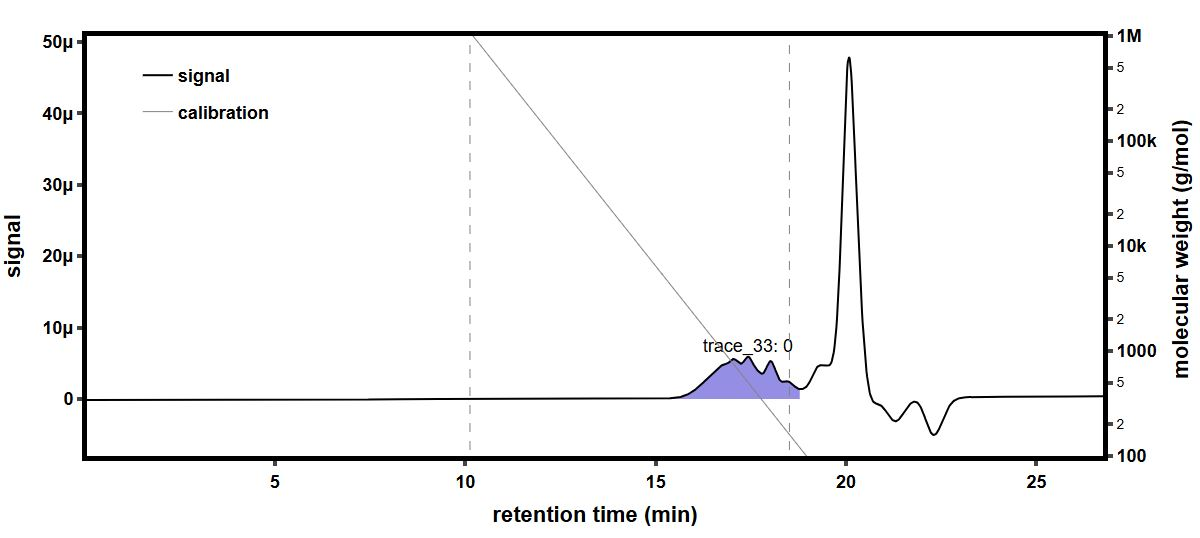

Values plotted in this chart, from the file beside it:
time (min), raw light scattering data: detector volt…, raw light scattering data: detector volt…, raw light scattering data: detector volt…, raw light scattering data: detector volt…, raw light scattering data: detector volt…, raw light scattering data: detector volt…, raw light scattering data: detector volt…, raw light scattering data: detector volt…, raw UV absorbance data: detector voltage…, differential refractive index data: diff…, Forward Laser Monitor: Forward Laser Mon…, Auto-inject Signal: Auto-inject Signal, Auto-inject Signal: Auto-inject Signal, absolute refractive index data: absolute…
-0.1693, 0.02563, 0.01488, 0.03966, 0.02832, 0.03291, 0.02704, 0.04121, 0.01605, , 0.0005293, 1.004, , 1.334
-0.1524, 0.02564, 0.01488, 0.03966, 0.02832, 0.03291, 0.02703, 0.04121, 0.01605, , 0.0005293, 1.004, , 1.334
-0.1356, 0.02564, 0.01488, 0.03966, 0.02832, 0.03291, 0.02703, 0.04121, 0.01605, , 0.0005293, 1.004, , 1.334
-0.1188, 0.02564, 0.01487, 0.03966, 0.02832, 0.03291, 0.02703, 0.04121, 0.01605, , 0.0005293, 1.004, , 1.334
-0.1019, 0.02564, 0.01487, 0.03966, 0.02832, 0.03291, 0.02704, 0.04121, 0.01605, , 0.0005293, 1.004, , 1.334
-0.08511, 0.02564, 0.01488, 0.03966, 0.02832, 0.03291, 0.02704, 0.04121, 0.01605, , 0.0005293, 1.004, , 1.334
-0.06827, 0.02564, 0.01488, 0.03966, 0.02832, 0.03291, 0.02703, 0.04121, 0.01605, , 0.0005293, 1.004, , 1.334
-0.05144, 0.02563, 0.01488, 0.03966, 0.02832, 0.03291, 0.02703, 0.04121, 0.01605, , 0.0005293, 1.004, , 1.334
-0.0346, 0.02563, 0.01488, 0.03966, 0.02832, 0.03291, 0.02704, 0.04121, 0.01605, , 0.0005293, 1.004, , 1.334
-0.01777, 0.02564, 0.01488, 0.03966, 0.02832, 0.03291, 0.02704, 0.04121, 0.01605, , 0.0005293, 1.004, , 1.334
-0.0009327, 0.02564, 0.01488, 0.03966, 0.02832, 0.03291, 0.02703, 0.04121, 0.01605, , 0.0005293, 1.004, , 1.334
0.0159, 0.02563, 0.01488, 0.03966, 0.02832, 0.03291, 0.02703, 0.04121, 0.01605, , 0.0005293, 1.004, , 1.334
0.03274, 0.02563, 0.01488, 0.03966, 0.02832, 0.03291, 0.02703, 0.04121, 0.01605, , 0.0005293, 1.004, , 1.334
0.04957, 0.02563, 0.01488, 0.03966, 0.02832, 0.03291, 0.02704, 0.04121, 0.01605, , 0.0005293, 1.004, , 1.334
0.06641, 0.02564, 0.01488, 0.03966, 0.02833, 0.03291, 0.02704, 0.04121, 0.01605, , 0.0005293, 1.004, , 1.334
0.08324, 0.02564, 0.01488, 0.03966, 0.02832, 0.03291, 0.02704, 0.04121, 0.01605, 0.05306, 0.0005293, 1.004, , 1.334
0.1001, 0.02563, 0.01488, 0.03966, 0.02832, 0.03291, 0.02703, 0.04121, 0.01605, 0.05315, 0.0005293, 1.004, , 1.334
0.1169, 0.02564, 0.01488, 0.03966, 0.02832, 0.03291, 0.02703, 0.04121, 0.01605, 0.05327, 0.0005293, 1.004, , 1.334
0.1337, 0.02564, 0.01488, 0.03966, 0.02832, 0.03292, 0.02703, 0.04121, 0.01605, 0.0533, 0.0005293, 1.004, , 1.334
0.1506, 0.02564, 0.01488, 0.03966, 0.02832, 0.03291, 0.02704, 0.04121, 0.01605, 0.05329, 0.0005293, 1.004, , 1.334
0.1674, 0.02564, 0.01488, 0.03965, 0.02832, 0.03291, 0.02704, 0.04121, 0.01605, 0.05329, 0.0005293, 1.004, , 1.334
0.1842, 0.02564, 0.01488, 0.03966, 0.02832, 0.03291, 0.02704, 0.04121, 0.01605, 0.05333, 0.0005293, 1.004, , 1.334
0.2011, 0.02564, 0.01488, 0.03966, 0.02832, 0.03291, 0.02703, 0.04121, 0.01605, 0.05338, 0.0005293, 1.004, , 1.334
0.2179, 0.02564, 0.01488, 0.03966, 0.02832, 0.03291, 0.02704, 0.04121, 0.01605, 0.05336, 0.0005293, 1.004, , 1.334
0.2348, 0.02563, 0.01488, 0.03966, 0.02832, 0.03291, 0.02704, 0.04121, 0.01606, 0.05328, 0.0005293, 1.004, , 1.334
0.2516, 0.02563, 0.01488, 0.03966, 0.02832, 0.03292, 0.02704, 0.04121, 0.01605, 0.05327, 0.0005293, 1.004, , 1.334
0.2684, 0.02564, 0.01488, 0.03966, 0.02832, 0.03292, 0.02704, 0.04121, 0.01605, 0.05331, 0.0005293, 1.004, , 1.334
0.2853, 0.02564, 0.01488, 0.03966, 0.02832, 0.03292, 0.02704, 0.04121, 0.01605, 0.05332, 0.0005293, 1.004, , 1.334
0.3021, 0.02563, 0.01488, 0.03966, 0.02832, 0.03291, 0.02704, 0.04121, 0.01605, 0.05329, 0.0005293, 1.004, , 1.334
0.3189, 0.02563, 0.01488, 0.03966, 0.02832, 0.03291, 0.02704, 0.04121, 0.01605, 0.05325, 0.0005293, 1.004, , 1.334
0.3358, 0.02563, 0.01488, 0.03966, 0.02832, 0.03292, 0.02704, 0.04121, 0.01605, 0.05323, 0.0005293, 1.004, , 1.334
0.3526, 0.02563, 0.01488, 0.03966, 0.02832, 0.03291, 0.02704, 0.04121, 0.01605, 0.05326, 0.0005293, 1.004, , 1.334
0.3694, 0.02564, 0.01488, 0.03966, 0.02833, 0.03291, 0.02704, 0.04121, 0.01605, 0.05332, 0.0005293, 1.004, , 1.334
0.3863, 0.02564, 0.01488, 0.03967, 0.02833, 0.03291, 0.02704, 0.04122, 0.01606, 0.05334, 0.0005293, 1.004, , 1.334
0.4031, 0.02564, 0.01488, 0.03966, 0.02833, 0.03291, 0.02704, 0.04121, 0.01605, 0.05323, 0.0005293, 1.004, , 1.334
0.4199, 0.02564, 0.01488, 0.03966, 0.02832, 0.03292, 0.02704, 0.04121, 0.01605, 0.05307, 0.0005293, 1.004, , 1.334
0.4368, 0.02564, 0.01488, 0.03966, 0.02832, 0.03292, 0.02704, 0.04121, 0.01605, 0.05297, 0.0005293, 1.004, , 1.334
0.4536, 0.02563, 0.01488, 0.03966, 0.02832, 0.03291, 0.02703, 0.04121, 0.01605, 0.05294, 0.0005293, 1.004, , 1.334
0.4704, 0.02564, 0.01488, 0.03966, 0.02831, 0.03291, 0.02703, 0.04121, 0.01605, 0.05303, 0.0005293, 1.004, , 1.334
0.4873, 0.02564, 0.01488, 0.03966, 0.02832, 0.03291, 0.02704, 0.04121, 0.01605, 0.0532, 0.0005293, 1.004, , 1.334
0.5041, 0.02564, 0.01488, 0.03966, 0.02832, 0.03291, 0.02704, 0.04121, 0.01605, 0.05324, 0.0005293, 1.004, , 1.334
0.5209, 0.02564, 0.01488, 0.03966, 0.02833, 0.03292, 0.02704, 0.04121, 0.01605, 0.05319, 0.0005293, 1.004, , 1.334
0.5378, 0.02564, 0.01488, 0.03966, 0.02832, 0.03292, 0.02704, 0.04121, 0.01605, 0.05327, 0.0005293, 1.004, , 1.334
0.5546, 0.02564, 0.01488, 0.03966, 0.02832, 0.03292, 0.02704, 0.04121, 0.01605, 0.05334, 0.0005293, 1.004, , 1.334
0.5714, 0.02564, 0.01488, 0.03966, 0.02832, 0.03291, 0.02704, 0.04121, 0.01605, 0.05323, 0.0005293, 1.004, , 1.334
0.5883, 0.02564, 0.01488, 0.03966, 0.02832, 0.03291, 0.02704, 0.04121, 0.01606, 0.05308, 0.0005293, 1.004, , 1.334
0.6051, 0.02564, 0.01488, 0.03966, 0.02832, 0.03291, 0.02704, 0.04121, 0.01606, 0.05304, 0.0005293, 1.004, , 1.334
0.6219, 0.02564, 0.01488, 0.03966, 0.02832, 0.03291, 0.02703, 0.04121, 0.01605, 0.05315, 0.0005293, 1.004, , 1.334
0.6388, 0.02564, 0.01488, 0.03966, 0.02832, 0.03291, 0.02703, 0.04121, 0.01605, 0.05329, 0.0005293, 1.004, , 1.334
0.6556, 0.02564, 0.01488, 0.03966, 0.02833, 0.03291, 0.02704, 0.04121, 0.01605, 0.05324, 0.0005293, 1.004, , 1.334
0.6724, 0.02564, 0.01488, 0.03966, 0.02833, 0.03291, 0.02704, 0.04121, 0.01605, 0.05315, 0.0005293, 1.004, , 1.334
0.6893, 0.02564, 0.01488, 0.03966, 0.02832, 0.03291, 0.02704, 0.04121, 0.01605, 0.05326, 0.0005293, 1.004, , 1.334
0.7061, 0.02564, 0.01488, 0.03966, 0.02832, 0.03291, 0.02703, 0.04121, 0.01605, 0.05343, 0.0005293, 1.004, , 1.334
0.723, 0.02564, 0.01488, 0.03966, 0.02832, 0.03291, 0.02703, 0.04121, 0.01605, 0.05342, 0.0005293, 1.004, , 1.334
0.7398, 0.02564, 0.01488, 0.03966, 0.02832, 0.03291, 0.02704, 0.04121, 0.01605, 0.05328, 0.0005293, 1.004, , 1.334
0.7566, 0.02564, 0.01488, 0.03966, 0.02832, 0.03291, 0.02704, 0.04121, 0.01605, 0.05317, 0.0005293, 1.004, , 1.334
0.7735, 0.02564, 0.01488, 0.03966, 0.02832, 0.03291, 0.02704, 0.04121, 0.01605, 0.05317, 0.0005293, 1.004, , 1.334
0.7903, 0.02564, 0.01488, 0.03965, 0.02832, 0.03291, 0.02704, 0.0412, 0.01605, 0.05316, 0.0005293, 1.004, , 1.334
0.8071, 0.02564, 0.01488, 0.03966, 0.02832, 0.03291, 0.02704, 0.04121, 0.01605, 0.05306, 0.0005293, 1.004, , 1.334
0.824, 0.02564, 0.01488, 0.03966, 0.02832, 0.03291, 0.02704, 0.04121, 0.01605, 0.05296, 0.0005293, 1.004, , 1.334
... 1,603 more rows
